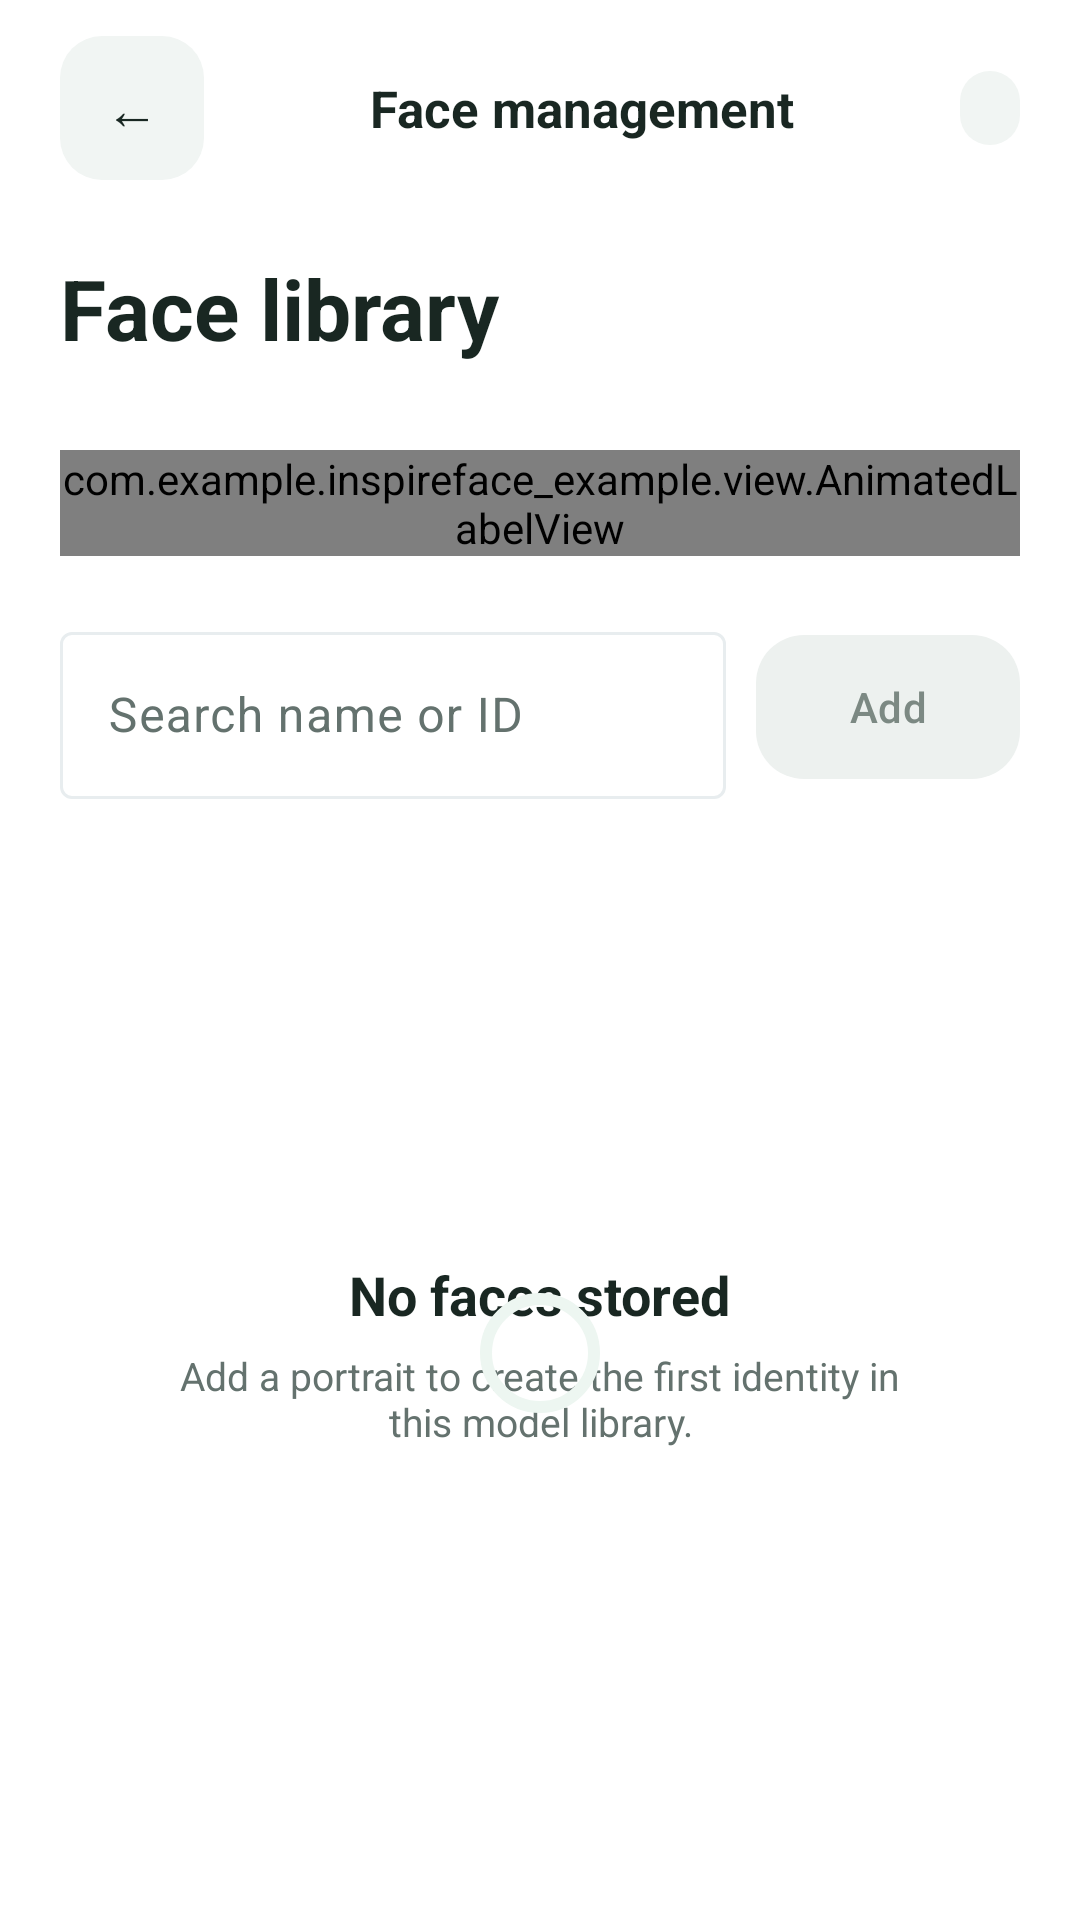

Layout XML and referenced resources for this Android screen:
<!-- AndroidManifest.xml: activity theme Theme.InspireFaceExample.Home -->
<!-- res/layout/activity_face_management.xml -->
<?xml version="1.0" encoding="utf-8"?>
<LinearLayout xmlns:android="http://schemas.android.com/apk/res/android"
    xmlns:app="http://schemas.android.com/apk/res-auto"
    xmlns:tools="http://schemas.android.com/tools"
    android:id="@+id/managementRoot"
    android:layout_width="match_parent"
    android:layout_height="match_parent"
    android:orientation="vertical"
    android:paddingStart="20dp"
    android:paddingTop="12dp"
    android:paddingEnd="20dp"
    android:paddingBottom="16dp">

    <LinearLayout android:tag="motion_enter"
        android:layout_width="match_parent"
        android:layout_height="wrap_content"
        android:gravity="center_vertical"
        android:orientation="horizontal">

        <TextView
                android:minHeight="48dp"            android:id="@+id/btnBack"
            android:layout_width="48dp"
            android:layout_height="48dp"
            android:background="@drawable/bg_chip"
            android:clickable="true"
                android:stateListAnimator="@animator/plus_button_press"
            android:focusable="true"
            android:gravity="center"
            android:text="@string/back"
            android:textColor="@color/home_text_primary"
            android:textSize="18sp" />

        <TextView
            android:layout_width="0dp"
            android:layout_height="wrap_content"
            android:layout_marginStart="8dp"
            android:layout_marginEnd="8dp"
            android:layout_weight="1"
            android:gravity="center"
            android:maxLines="1"
            android:text="@string/face_management_title"
            android:textColor="@color/home_text_primary"
            android:textSize="17sp"
            android:textStyle="bold" />

        <TextView
            android:id="@+id/currentModel"
            android:layout_width="wrap_content"
            android:layout_height="wrap_content"
            android:background="@drawable/bg_chip"
            android:gravity="center"
            android:maxLines="1"
            android:paddingStart="10dp"
            android:paddingTop="5dp"
            android:paddingEnd="10dp"
            android:paddingBottom="5dp"
            android:textColor="@color/liveness_accent"
            android:textSize="11sp"
            tools:text="Model · Megatron" />
    </LinearLayout>

    <TextView
        android:layout_width="match_parent"
        android:layout_height="wrap_content"
        android:layout_marginTop="24dp"
        android:text="@string/face_library_heading"
        android:textColor="@color/home_text_primary"
        android:textSize="28sp"
        android:textStyle="bold" />

    <TextView
        android:id="@+id/storageScope"
        android:layout_width="match_parent"
        android:layout_height="wrap_content"
        android:layout_marginTop="6dp"
        android:textColor="@color/home_text_secondary"
        android:textSize="13sp"
        tools:text="Megatron uses an isolated feature DB and crop directory." />

    <com.example.inspireface_example.view.AnimatedLabelView
        android:id="@+id/faceCount"
        android:layout_width="match_parent"
        android:layout_height="wrap_content"
        android:layout_marginTop="5dp"
        android:textColor="@color/liveness_accent"
        android:textSize="12sp"
        tools:text="12 stored identities" />

    <LinearLayout
        android:layout_width="match_parent"
        android:layout_height="wrap_content"
        android:layout_marginTop="20dp"
        android:gravity="center_vertical"
        android:orientation="horizontal">

        <com.google.android.material.textfield.TextInputLayout
            style="@style/Widget.Material3.TextInputLayout.OutlinedBox"
            android:layout_width="0dp"
            android:layout_height="wrap_content"
            android:layout_weight="1"
            android:hint="@string/search_faces">

            <com.google.android.material.textfield.TextInputEditText
                android:id="@+id/searchInput"
                android:layout_width="match_parent"
                android:layout_height="wrap_content"
                android:imeOptions="actionDone"
                android:inputType="text"
                android:maxLines="1"
                android:textColor="@color/home_text_primary" />
        </com.google.android.material.textfield.TextInputLayout>

        <com.google.android.material.button.MaterialButton
            android:id="@+id/btnAddFace"
            android:layout_width="wrap_content"
            android:layout_height="56dp"
            android:layout_marginStart="10dp"
            android:enabled="false"
            android:text="@string/add_face"
            android:textColor="@color/app_button_text"
            app:backgroundTint="@color/app_button_background" />
    </LinearLayout>

    <FrameLayout
        android:layout_width="match_parent"
        android:layout_height="0dp"
        android:layout_marginTop="12dp"
        android:layout_weight="1">

        <ListView
            android:id="@+id/faceList"
            android:layout_width="match_parent"
            android:layout_height="match_parent"
            android:clipToPadding="false"
            android:divider="@android:color/transparent"
            android:dividerHeight="0dp"
            android:paddingBottom="8dp" />

        <LinearLayout
            android:id="@+id/emptyState"
            android:layout_width="match_parent"
            android:layout_height="match_parent"
            android:gravity="center"
            android:orientation="vertical"
            android:padding="28dp">

            <TextView
                android:layout_width="wrap_content"
                android:layout_height="wrap_content"
                android:text="@string/no_faces_title"
                android:textColor="@color/home_text_primary"
                android:textSize="18sp"
                android:textStyle="bold" />

            <TextView
                android:layout_width="wrap_content"
                android:layout_height="wrap_content"
                android:layout_marginTop="6dp"
                android:gravity="center"
                android:text="@string/no_faces_hint"
                android:textColor="@color/home_text_secondary"
                android:textSize="13sp" />
        </LinearLayout>

        <com.google.android.material.progressindicator.CircularProgressIndicator
            android:id="@+id/loadingIndicator"
            android:layout_width="48dp"
            android:layout_height="48dp"
            android:layout_gravity="center"
            app:indicatorColor="@color/liveness_accent" />
    </FrameLayout>
</LinearLayout>
<!-- resources referenced by this layout -->
<resources>
  <color name="home_text_primary">#192722</color>
  <color name="home_text_secondary">#64726E</color>
  <color name="liveness_accent">#237D63</color>
  <!-- drawable bg_chip (drawable) -->
  <ripple xmlns:android="http://schemas.android.com/apk/res/android" android:color="#18237D63">
      <item><shape android:shape="rectangle">
          <solid android:color="@color/liveness_chip_bg" />
          <corners android:radius="14dp" />
      </shape></item>
  </ripple>
  <string name="add_face">Add</string>
  <string name="back">←</string>
  <string name="face_library_heading">Face library</string>
  <string name="face_management_title">Face management</string>
  <string name="no_faces_hint">Add a portrait to create the first identity in this model library.</string>
  <string name="no_faces_title">No faces stored</string>
  <string name="search_faces">Search name or ID</string>
  <style name="Theme.InspireFaceExample.Home">
          <item name="android:windowBackground">@color/home_background</item>
          <item name="android:statusBarColor">@android:color/transparent</item>
          <item name="android:navigationBarColor">@color/home_background</item>
          <item name="android:windowLightStatusBar">true</item>
      </style>
  <color name="liveness_chip_bg">#F1F5F3</color>
  <color name="home_background">#FFFFFF</color>
</resources>
